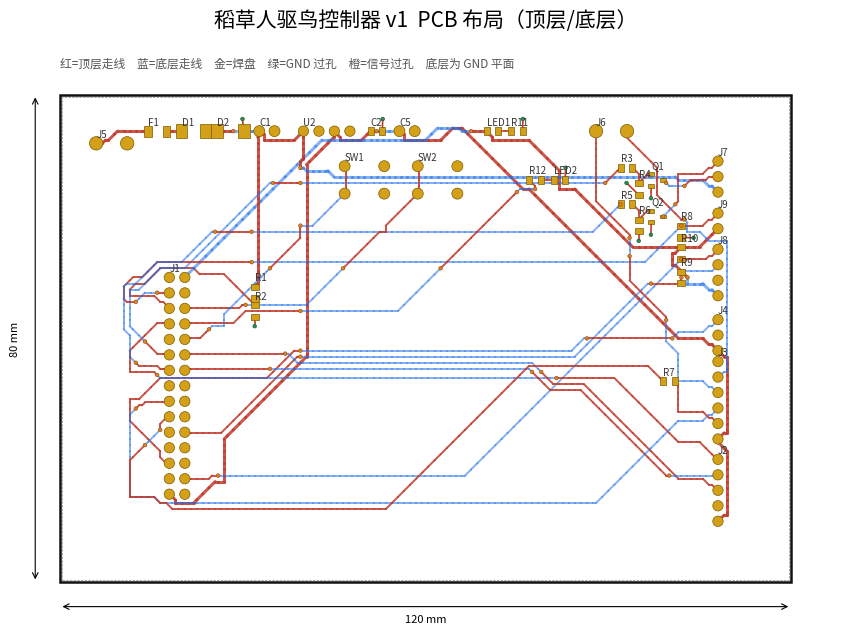
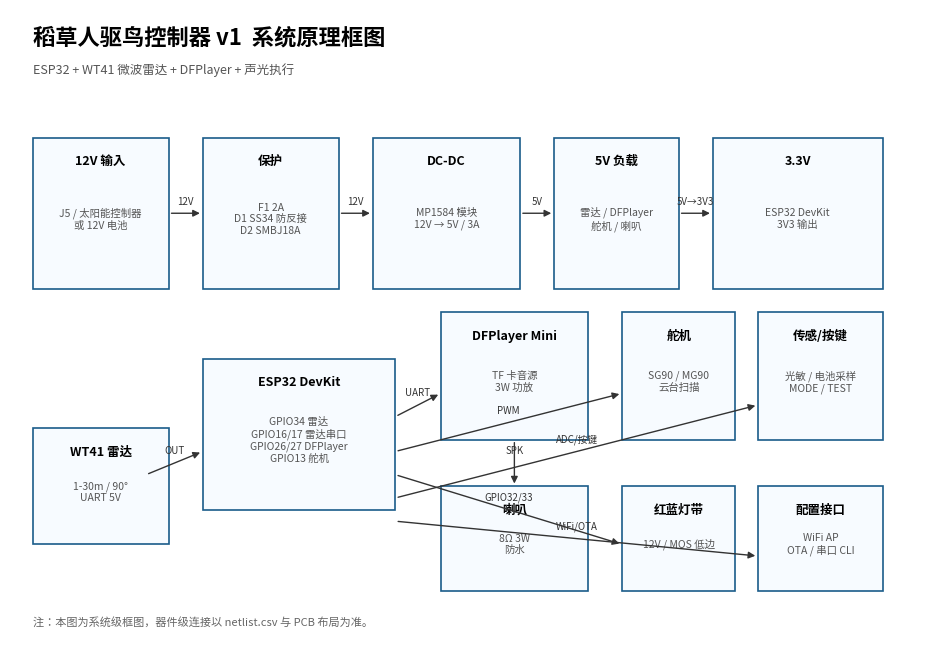

These figures' Python source, in order:
# -*- coding: utf-8 -*-
"""
稻草人驱鸟控制器 v1 PCB 生成器
- 120 x 80 mm, 2 层, 1.6mm FR4
- 顶层信号, 底层 GND 平面
- 输出: Gerber / Excellon / BOM / 网表 / 原理框图 / 布局图 / DRC 报告
"""
import os, math, heapq, csv, json
from collections import defaultdict
import matplotlib
matplotlib.use("Agg")
import matplotlib.pyplot as plt
from matplotlib.patches import Rectangle, Circle, Polygon, FancyArrowPatch
import matplotlib.font_manager as fm

OUT = r"C:\Users\Yang\Tianxi\scarecrow-bird-v1\pcb"
GERBER = os.path.join(OUT, "gerber")
os.makedirs(GERBER, exist_ok=True)

FONT_PATH = r"C:\Windows\Fonts\msyh.ttc"
CN = fm.FontProperties(fname=FONT_PATH) if os.path.exists(FONT_PATH) else None

BOARD_W, BOARD_H = 120.0, 80.0
GRID = 0.5
NX, NY = int(BOARD_W / GRID), int(BOARD_H / GRID)   # 240 x 160
TRACE_SIG = 0.30
TRACE_PWR = 0.40
CLEARANCE = 0.15
PAD_MARGIN = 0.40


# ------------------------------------------------------------------ data
class Pad:
    def __init__(self, ref, num, x, y, w, h, drill=0.0, shape="rect", net="NC"):
        self.ref, self.num = ref, str(num)
        self.x, self.y, self.w, self.h = x, y, w, h
        self.drill, self.shape, self.net = drill, shape, net
        self.smd = drill <= 0

    def key(self):
        return (self.ref, self.num)


class Comp:
    def __init__(self, ref, value, x, y):
        self.ref, self.value, self.x, self.y = ref, value, x, y
        self.pads = []

    def add(self, pads):
        self.pads.extend(pads)


def rot_pt(dx, dy, rot):
    a = math.radians(rot)
    return dx * math.cos(a) - dy * math.sin(a), dx * math.sin(a) + dy * math.cos(a)


def place(ref, value, x, y, local, rot=0):
    c = Comp(ref, value, x, y)
    for (num, dx, dy, w, h, drill, shape, net) in local:
        if rot in (90, 270):
            w, h = h, w
        px, py = rot_pt(dx, dy, rot)
        c.add([Pad(ref, num, x + px, y + py, w, h, drill, shape, net)])
    return c


# ---------------- footprints (local coordinates) ----------------
def fp_header_1xn(n, nets, vertical=True, pitch=2.54, d=1.7, drill=1.0, start=1):
    out = []
    for i in range(n):
        dx, dy = (0, i * pitch) if vertical else (i * pitch, 0)
        out.append((start + i, dx, dy, d, d, drill, "circle", nets[i]))
    return out


def fp_header_2xn(n, nets_left, nets_right, pitch=2.54, d=1.7, drill=1.0):
    out = []
    for i in range(n):
        out.append((1 + i, 0, -i * pitch, d, d, drill, "circle", nets_left[i]))
        out.append((1 + n + i, pitch, -i * pitch, d, d, drill, "circle", nets_right[i]))
    return out


def fp_0805(net1, net2, horizontal=True):
    if horizontal:
        return [(1, -0.95, 0, 1.0, 1.3, 0, "rect", net1), (2, 0.95, 0, 1.0, 1.3, 0, "rect", net2)]
    return [(1, 0, 0.95, 1.3, 1.0, 0, "rect", net1), (2, 0, -0.95, 1.3, 1.0, 0, "rect", net2)]


def fp_1206(net1, net2):
    return [(1, -1.5, 0, 1.2, 1.8, 0, "rect", net1), (2, 1.5, 0, 1.2, 1.8, 0, "rect", net2)]


def fp_radial(net1, net2, pitch=2.5, d=1.8, drill=0.9):
    return [(1, -pitch / 2, 0, d, d, drill, "circle", net1),
            (2, pitch / 2, 0, d, d, drill, "circle", net2)]


def fp_sma(net1, net2):
    return [(1, -2.0, 0, 1.8, 2.2, 0, "rect", net1), (2, 2.0, 0, 1.8, 2.2, 0, "rect", net2)]


def fp_smb(net1, net2):
    return [(1, -2.2, 0, 2.0, 2.4, 0, "rect", net1), (2, 2.2, 0, 2.0, 2.4, 0, "rect", net2)]


def fp_sot23(gate, source, drain):
    return [(1, -0.95, 0.95, 1.0, 0.6, 0, "rect", gate),
            (2, -0.95, -0.95, 1.0, 0.6, 0, "rect", source),
            (3, 0.95, 0, 1.0, 0.6, 0, "rect", drain)]


def fp_tact(net_a, net_b):
    return [(1, -3.25, 2.25, 1.8, 1.8, 1.0, "circle", net_a),
            (2, -3.25, -2.25, 1.8, 1.8, 1.0, "circle", net_a),
            (3, 3.25, 2.25, 1.8, 1.8, 1.0, "circle", net_b),
            (4, 3.25, -2.25, 1.8, 1.8, 1.0, "circle", net_b)]


def fp_terminal(net1, net2, pitch=5.08, d=2.2, drill=1.3):
    return [(1, 0, 0, d, d, drill, "circle", net1), (2, pitch, 0, d, d, drill, "circle", net2)]


# ------------------------------------------------------------------ placement
comps = []

# 电源链（顶部）
comps.append(place("J5", "12V IN 2P", 6, 72, fp_terminal("12V_IN", "GND")))
comps.append(place("F1", "2A fuse 1206", 16, 74, fp_1206("12V_IN", "12V_FUSED")))
comps.append(place("D1", "SS34 SMA", 22, 74, fp_sma("12V_FUSED", "12V_RAIL")))
comps.append(place("D2", "SMBJ18A SMB", 28, 74, fp_smb("12V_RAIL", "GND")))
comps.append(place("C1", "220uF/25V", 34, 74, fp_radial("12V_RAIL", "GND")))
comps.append(place("U2", "MP1584 module", 40, 74, fp_header_1xn(4, ["12V_RAIL", "GND", "5V", "GND"], vertical=False, start=1)))
comps.append(place("C2", "100nF 0805", 52, 74, fp_0805("5V", "GND")))
comps.append(place("C5", "470uF/10V", 57, 74, fp_radial("5V", "GND")))
comps.append(place("R1", "100k", 32, 47.5, fp_0805("12V_RAIL", "VBAT_SENSE", horizontal=False)))
comps.append(place("R2", "22k", 32, 44.5, fp_0805("VBAT_SENSE", "GND", horizontal=False)))
comps.append(place("LED1", "green", 71, 74, fp_0805("3V3", "LED1_K")))
comps.append(place("R11", "1k", 75, 74, fp_0805("LED1_K", "GND")))
comps.append(place("J6", "SPK 2P", 88, 74, fp_terminal("SPK+", "SPK-")))

# ESP32 2x15
left = ["NC", "LDR_SENSE", "VBAT_SENSE", "RADAR_OUT", "NC", "LED_R_CTRL", "LED_B_CTRL",
        "NC", "DF_RX", "DF_TX", "NC", "NC", "SERVO", "GND", "5V"]
right = ["3V3", "GND", "BTN_TEST", "STATUS_LED", "BTN_MODE", "RADAR_TX", "RADAR_RX",
         "NC", "NC", "NC", "I2C_SDA", "NC", "NC", "I2C_SCL", "NC"]
comps.append(place("J1", "ESP32 DevKit 30P", 18, 50,
                   fp_header_2xn(15, left, right)))

# 右侧接口
comps.append(place("J2", "RADAR 5P", 108, 10,
                   fp_header_1xn(5, ["5V", "GND", "RADAR_TX", "RADAR_RX", "RADAR_OUT"])))
comps.append(place("J3", "DFPLAYER 6P", 108, 23.5,
                   fp_header_1xn(6, ["5V", "DF_RX_MOD", "DF_RX", "SPK+", "SPK-", "GND"])))
comps.append(place("J4", "SERVO 3P", 108, 38,
                   fp_header_1xn(3, ["5V", "GND", "SERVO"])))
comps.append(place("J8", "I2C 4P", 108, 47,
                   fp_header_1xn(4, ["3V3", "GND", "I2C_SDA", "I2C_SCL"])))
comps.append(place("J9", "LDR 2P", 108, 58,
                   fp_header_1xn(2, ["3V3", "LDR_SENSE"])))
comps.append(place("J7", "LED 3P", 108, 64,
                   fp_header_1xn(3, ["12V_RAIL", "LED_R_D", "LED_B_D"])))

# LED 驱动
comps.append(place("Q1", "AO3400A", 98, 66, fp_sot23("Q1_G", "GND", "LED_R_D")))
comps.append(place("Q2", "AO3400A", 98, 60, fp_sot23("Q2_G", "GND", "LED_B_D")))
comps.append(place("R3", "100R", 93, 68, fp_0805("LED_R_CTRL", "Q1_G")))
comps.append(place("R4", "10k", 95, 64.5, fp_0805("Q1_G", "GND", horizontal=False)))
comps.append(place("R5", "100R", 93, 62, fp_0805("LED_B_CTRL", "Q2_G")))
comps.append(place("R6", "10k", 95, 58.5, fp_0805("Q2_G", "GND", horizontal=False)))
comps.append(place("R7", "1k", 100, 33, fp_0805("DF_TX", "DF_RX_MOD")))

# 传感器与按键
comps.append(place("R8", "10k", 102, 57.5, fp_0805("LDR_SENSE", "GND", horizontal=False)))
comps.append(place("R9", "4.7k", 102, 50, fp_0805("3V3", "I2C_SDA", horizontal=False)))
comps.append(place("R10", "4.7k", 102, 54, fp_0805("3V3", "I2C_SCL", horizontal=False)))
comps.append(place("R12", "1k", 78, 66, fp_0805("STATUS_LED", "LED2_A")))
comps.append(place("LED2", "blue", 82, 66, fp_0805("LED2_A", "GND")))
comps.append(place("SW1", "MODE 6mm", 50, 66, fp_tact("BTN_MODE", "GND")))
comps.append(place("SW2", "TEST 6mm", 62, 66, fp_tact("BTN_TEST", "GND")))

all_pads = [p for c in comps for p in c.pads]
pad_by_key = {p.key(): p for p in all_pads}

nets = defaultdict(list)
for p in all_pads:
    if p.net not in ("NC", "GND"):
        nets[p.net].append(p)

# ------------------------------------------------------------------ GND vias for SMD pads
vias = []          # (x, y)
gnd_stubs = []     # (x1,y1,x2,y2)

def free_for_via(x, y, ignore=None):
    if x < 1.2 or x > BOARD_W - 1.2 or y < 1.2 or y > BOARD_H - 1.2:
        return False
    for p in all_pads:
        if p is ignore:
            continue
        if abs(x - p.x) < (p.w / 2 + 0.9) and abs(y - p.y) < (p.h / 2 + 0.9):
            return False
    for vx, vy in vias:
        if abs(x - vx) < 1.2 and abs(y - vy) < 1.2:
            return False
    return True

for p in all_pads:
    if p.net == "GND" and p.smd:
        candidates = [(0, 1.8), (0, -1.8), (1.8, 0), (-1.8, 0),
                      (1.8, 1.8), (-1.8, 1.8), (1.8, -1.8), (-1.8, -1.8),
                      (0, 2.6), (0, -2.6), (2.6, 0), (-2.6, 0)]
        for dx, dy in candidates:
            vx, vy = round((p.x + dx) / 0.5) * 0.5, round((p.y + dy) / 0.5) * 0.5
            if free_for_via(vx, vy, p):
                vias.append((vx, vy))
                gnd_stubs.append((p.x, p.y, vx, vy))
                break

# ------------------------------------------------------------------ router (2 layers)
# layer 0 = top, 1 = bottom
# blocked : pad/footprint keep-out
# hard    : existing copper (traces, vias, GND stubs)
# owner   : cells around a pad belong to that pad's net; only that net may enter
blocked = [set(), set()]
hard = [set(), set()]
hard_core = [set(), set()]
owner = [dict(), dict()]
signal_vias = []

def mark_rect(cx, cy, w, h, margin, layers=(0, 1)):
    x0, x1 = cx - w / 2 - margin, cx + w / 2 + margin
    y0, y1 = cy - h / 2 - margin, cy + h / 2 + margin
    gx0, gx1 = int(math.floor(x0 / GRID)), int(math.ceil(x1 / GRID))
    gy0, gy1 = int(math.floor(y0 / GRID)), int(math.ceil(y1 / GRID))
    for gx in range(gx0, gx1 + 1):
        for gy in range(gy0, gy1 + 1):
            if x0 <= gx * GRID <= x1 and y0 <= gy * GRID <= y1:
                for l in layers:
                    blocked[l].add((gx, gy))

def pad_layers(pad):
    return (0, 1) if pad.drill > 0 else (0,)

for p in all_pads:
    # 通孔焊盘两层都占；SMD 只占顶层
    mark_rect(p.x, p.y, p.w, p.h, PAD_MARGIN, pad_layers(p))
    if p.net not in ("NC", ""):
        x0, x1 = p.x - p.w / 2 - PAD_MARGIN, p.x + p.w / 2 + PAD_MARGIN
        y0, y1 = p.y - p.h / 2 - PAD_MARGIN, p.y + p.h / 2 + PAD_MARGIN
        for gx in range(int(math.floor(x0 / GRID)), int(math.ceil(x1 / GRID)) + 1):
            for gy in range(int(math.floor(y0 / GRID)), int(math.ceil(y1 / GRID)) + 1):
                if x0 <= gx * GRID <= x1 and y0 <= gy * GRID <= y1:
                    for l in pad_layers(p):
                        owner[l][(gx, gy)] = p.net

def snap(v):
    return int(round(v / GRID))

# pre-reserve short escape corridors so dense headers cannot be sealed off
ESCAPE_STEPS = 12
for p in all_pads:
    if p.net in ("NC", "") or p.drill <= 0:
        continue
    if p.x <= 19.2:
        dirs = [(-1, 0)]
    elif p.x <= 23.0:
        dirs = [(1, 0)]
    elif p.x >= 104.0:
        dirs = [(-1, 0)]
    else:
        def score(d):
            s = 0
            for k in range(1, ESCAPE_STEPS + 1):
                c = (snap(p.x) + d[0] * k, snap(p.y) + d[1] * k)
                if c in blocked[0] or c in hard[0]:
                    s -= 1
            return s
        dirs = [max([(0, 1), (0, -1), (1, 0), (-1, 0)], key=score)]
    for d in dirs:
        for k in range(1, ESCAPE_STEPS + 1):
            c = (snap(p.x) + d[0] * k, snap(p.y) + d[1] * k)
            if c[0] < 1 or c[0] > NX - 1 or c[1] < 1 or c[1] > NY - 1:
                break
            ok = True
            for l in pad_layers(p):
                o = owner[l].get(c)
                if o is not None and o != p.net:
                    ok = False
                elif o is None and c in blocked[l]:
                    ok = False
            if not ok:
                break
            for l in pad_layers(p):
                owner[l][c] = p.net
                blocked[l].add(c)

for (vx, vy) in vias:
    mark_rect(vx, vy, 0.6, 0.6, PAD_MARGIN, (0, 1))
    for l in (0, 1):
        hard[l].add((int(round(vx / GRID)), int(round(vy / GRID))))

for (x1, y1, x2, y2) in gnd_stubs:
    steps = int(max(abs(x2 - x1), abs(y2 - y1)) / (GRID / 2)) + 1
    for i in range(steps + 1):
        t = i / max(steps, 1)
        cx, cy = x1 + (x2 - x1) * t, y1 + (y2 - y1) * t
        for gx in range(int(math.floor((cx - 0.65) / GRID)), int(math.ceil((cx + 0.65) / GRID)) + 1):
            for gy in range(int(math.floor((cy - 0.65) / GRID)), int(math.ceil((cy + 0.65) / GRID)) + 1):
                if abs(cx - gx * GRID) <= 0.65 and abs(cy - gy * GRID) <= 0.65:
                    hard[0].add((gx, gy))

for l in (0, 1):
    for gx in range(NX + 1):
        for gy in range(NY + 1):
            if gx < 1 or gx > NX - 1 or gy < 1 or gy > NY - 1:
                blocked[l].add((gx, gy))

def astar_2l(start, goal, net, goal_layers, relaxed=False):
    sx, sy = start
    gx0, gy0 = goal
    openq = [(0.0, 0, (sx, sy, 0), None)]
    came = {}
    gscore = {(sx, sy, 0): 0.0}
    counter = 1
    dirs = [(1, 0, 10), (-1, 0, 10), (0, 1, 10), (0, -1, 10),
            (1, 1, 14), (1, -1, 14), (-1, 1, 14), (-1, -1, 14)]
    expansions = 0

    copper = hard_core if relaxed else hard

    def enterable(cell, l):
        if cell in copper[l]:
            return False
        if owner[l].get(cell) == net:
            return True
        return cell not in blocked[l]

    while openq:
        f, _, cur, parent = heapq.heappop(openq)
        if cur in came:
            continue
        came[cur] = parent
        cx, cy, cl = cur
        if (cx, cy) == goal and cl in goal_layers:
            path = [cur]
            while came[path[-1]] is not None:
                path.append(came[path[-1]])
            return list(reversed(path))
        expansions += 1
        if expansions > 500000:
            return None

        for dx, dy, cost in dirs:
            nx, ny = cx + dx, cy + dy
            if nx < 0 or ny < 0 or nx > NX or ny > NY:
                continue
            if not enterable((nx, ny), cl):
                continue
            if dx and dy:
                # 禁止斜穿：两个拐角格都必须可通行
                if not enterable((cx + dx, cy), cl) or not enterable((cx, cy + dy), cl):
                    continue
            nstate = (nx, ny, cl)
            g = gscore[cur] + cost
            if nstate in gscore and gscore[nstate] <= g:
                continue
            gscore[nstate] = g
            h = 10 * max(abs(nx - gx0), abs(ny - gy0)) + 4 * min(abs(nx - gx0), abs(ny - gy0))
            heapq.heappush(openq, (g + h, counter, nstate, cur))
            counter += 1

        # via to the other layer
        ol = 1 - cl
        if enterable((cx, cy), ol):
            nstate = (cx, cy, ol)
            g = gscore[cur] + 25
            if nstate not in gscore or gscore[nstate] > g:
                gscore[nstate] = g
                h = 10 * max(abs(cx - gx0), abs(cy - gy0)) + 4 * min(abs(cx - gx0), abs(cy - gy0))
                heapq.heappush(openq, (g + h, counter, nstate, cur))
                counter += 1
    return None

def simplify(path):
    if len(path) <= 2:
        return path
    out = [path[0]]
    for i in range(1, len(path) - 1):
        x0, y0 = out[-1][:2]
        x1, y1 = path[i][:2]
        x2, y2 = path[i + 1][:2]
        if (x1 - x0, y1 - y0) != (x2 - x1, y2 - y1):
            out.append(path[i])
    out.append(path[-1])
    return out

def mst_edges(pads):
    pts = [(p.x, p.y, p) for p in pads]
    if len(pts) < 2:
        return [], 0
    in_tree = [0]
    rest = list(range(1, len(pts)))
    edges = []
    total = 0
    while rest:
        best = None
        for i in in_tree:
            for j in rest:
                d = abs(pts[i][0] - pts[j][0]) + abs(pts[i][1] - pts[j][1])
                if best is None or d < best[0]:
                    best = (d, i, j)
        total += best[0]
        edges.append((pts[best[1]][2], pts[best[2]][2]))
        in_tree.append(best[2])
        rest.remove(best[2])
    return edges, total

def route_net(net, pads, width):
    edges, _ = mst_edges(pads)
    segs = []
    fails = []
    for p1, p2 in edges:
        goal_layers = (0,) if p2.smd else (0, 1)
        path = astar_2l((snap(p1.x), snap(p1.y)), (snap(p2.x), snap(p2.y)), net, goal_layers)
        if not path:
            path = astar_2l((snap(p1.x), snap(p1.y)), (snap(p2.x), snap(p2.y)), net, goal_layers, relaxed=True)
        if not path:
            fails.append((p1.key(), p2.key()))
            continue
        full_path = path
        path = simplify(path)
        # split into same-layer runs and record vias
        run = [path[0]]
        for prev, cur in zip(path[:-1], path[1:]):
            if prev[2] != cur[2]:
                if len(run) >= 2:
                    for a, b in zip(run[:-1], run[1:]):
                        segs.append((run[0][2], a[0] * GRID, a[1] * GRID, b[0] * GRID, b[1] * GRID))
                signal_vias.append((cur[0] * GRID, cur[1] * GRID))
                hard[0].add((cur[0], cur[1]))
                hard[1].add((cur[0], cur[1]))
                run = [cur]
            else:
                run.append(cur)
        if len(run) >= 2:
            for a, b in zip(run[:-1], run[1:]):
                segs.append((run[0][2], a[0] * GRID, a[1] * GRID, b[0] * GRID, b[1] * GRID))
        # mark copper: self + orthogonal neighbours keep 0.5mm centre spacing
        for (cx, cy, cl) in full_path:
            if owner[cl].get((cx, cy)) != net:
                hard[cl].add((cx, cy))
                hard_core[cl].add((cx, cy))
            for dx, dy in ((1, 0), (-1, 0), (0, 1), (0, -1)):
                c = (cx + dx, cy + dy)
                if owner[cl].get(c) != net:
                    hard[cl].add(c)
    return segs, fails

power_nets = {"12V_IN", "12V_FUSED", "12V_RAIL", "5V", "3V3"}
routes = {}
failures = []

def net_len(n):
    return mst_edges(nets[n])[1]

net_order = sorted(nets.keys(), key=lambda n: (n not in power_nets, -net_len(n)))

BASE_BLOCKED = [set(blocked[0]), set(blocked[1])]

def run_routing(order):
    for l in (0, 1):
        blocked[l] = set(BASE_BLOCKED[l])
        hard[l] = set()
        hard_core[l] = set()
    signal_vias.clear()
    routes.clear()
    failures.clear()
    for n in order:
        segs, fails = route_net(n, nets[n], TRACE_PWR if n in power_nets else TRACE_SIG)
        routes[n] = segs
        for f in fails:
            failures.append((n, f[0], f[1]))
    return list(failures)

for attempt in range(8):
    bad = run_routing(net_order)
    if not bad:
        break
    stuck = bad[0][0]
    print("reroute with priority:", stuck, "(attempt %d)" % (attempt + 1))
    net_order = [stuck] + [n for n in net_order if n != stuck]

# ------------------------------------------------------------------ Gerber writer
def fmt(v):
    return str(int(round(v * 1000000)))

class ApSet:
    def __init__(self):
        self.map = {}
        self.items = []
        self.next = 10
    def get(self, shape, *params):
        k = (shape,) + params
        if k not in self.map:
            self.map[k] = "D%d" % self.next
            self.items.append((self.map[k], shape, params))
            self.next += 1
        return self.map[k]

def write_gerber(path, lines, flashes, regions=None, clear_flashes=None,
                 clear_regions=None, clear_lines=None, title=""):
    aps = ApSet()
    # pre-register apertures
    for (x1, y1, x2, y2, w) in lines:
        aps.get("C", w)
    for (x, y, shape, w, h) in flashes:
        if shape == "C":
            aps.get("C", w)
        else:
            aps.get("R", w, h)
    if clear_flashes:
        for item in clear_flashes:
            if len(item) == 3:
                aps.get("C", item[2])
            else:
                _, _, shape, w, h = item
                aps.get("C", w) if shape == "C" else aps.get("R", w, h)
    if clear_lines:
        for (x1, y1, x2, y2, w) in clear_lines:
            aps.get("C", w)

    out = []
    out.append("G04 %s*" % title)
    out.append("%FSLAX46Y46*%")
    out.append("%MOMM*%")
    for code, shape, params in aps.items:
        if shape == "C":
            out.append("%%ADD%s%s,%.6f*%%" % (code[1:], shape, params[0]))
        else:
            out.append("%%ADD%s%s,%.6fX%.6f*%%" % (code[1:], shape, params[0], params[1]))
    out.append("%LPD*%")

    if regions:
        for pts in regions:
            out.append("G36*")
            out.append("X%sY%sD02*" % (fmt(pts[0][0]), fmt(pts[0][1])))
            for (x, y) in pts[1:]:
                out.append("X%sY%sD01*" % (fmt(x), fmt(y)))
            out.append("X%sY%sD01*" % (fmt(pts[0][0]), fmt(pts[0][1])))
            out.append("G37*")

    if clear_regions or clear_flashes or clear_lines:
        out.append("%LPC*%")
        for pts in (clear_regions or []):
            out.append("G36*")
            out.append("X%sY%sD02*" % (fmt(pts[0][0]), fmt(pts[0][1])))
            for (x, y) in pts[1:]:
                out.append("X%sY%sD01*" % (fmt(x), fmt(y)))
            out.append("X%sY%sD01*" % (fmt(pts[0][0]), fmt(pts[0][1])))
            out.append("G37*")
        for item in (clear_flashes or []):
            if len(item) == 3:
                x, y, d = item
                code = aps.get("C", d)
            else:
                x, y, shape, w, h = item
                code = aps.get("C", w) if shape == "C" else aps.get("R", w, h)
            out.append(code + "*")
            out.append("X%sY%sD03*" % (fmt(x), fmt(y)))
        for (x1, y1, x2, y2, w) in (clear_lines or []):
            code = aps.get("C", w)
            out.append(code + "*")
            out.append("X%sY%sD02*" % (fmt(x1), fmt(y1)))
            out.append("X%sY%sD01*" % (fmt(x2), fmt(y2)))
        out.append("%LPD*%")

    for (x1, y1, x2, y2, w) in lines:
        code = aps.get("C", w)
        out.append(code + "*")
        out.append("X%sY%sD02*" % (fmt(x1), fmt(y1)))
        out.append("X%sY%sD01*" % (fmt(x2), fmt(y2)))

    for (x, y, shape, w, h) in flashes:
        code = aps.get("C", w) if shape == "C" else aps.get("R", w, h)
        out.append(code + "*")
        out.append("X%sY%sD03*" % (fmt(x), fmt(y)))

    out.append("M02*")
    with open(path, "w", encoding="ascii") as f:
        f.write("\n".join(out) + "\n")

# top / bottom copper
top_lines = []
bottom_lines = []
for n, segs in routes.items():
    w = TRACE_PWR if n in power_nets else TRACE_SIG
    for (lay, x1, y1, x2, y2) in segs:
        (top_lines if lay == 0 else bottom_lines).append((x1, y1, x2, y2, w))
for (x1, y1, x2, y2) in gnd_stubs:
    top_lines.append((x1, y1, x2, y2, TRACE_PWR))

top_flashes = []
mask_flashes = []
for p in all_pads:
    if p.shape == "circle":
        top_flashes.append((p.x, p.y, "C", p.w, p.w))
    else:
        top_flashes.append((p.x, p.y, "R", p.w, p.h))
    mask_flashes.append((p.x, p.y, "C" if p.shape == "circle" else "R", p.w + 0.1, p.h + 0.1))
for (vx, vy) in vias:
    top_flashes.append((vx, vy, "C", 0.6, 0.6))
for (vx, vy) in signal_vias:
    top_flashes.append((vx, vy, "C", 0.6, 0.6))

# bottom plane: full board minus non-GND THT pads / bottom traces / signal vias
plane = [(0.3, 0.3), (BOARD_W - 0.3, 0.3), (BOARD_W - 0.3, BOARD_H - 0.3), (0.3, BOARD_H - 0.3)]
clear = []
for p in all_pads:
    if p.drill <= 0:
        continue
    if p.net == "GND":
        continue
    if p.shape == "circle":
        clear.append((p.x, p.y, "C", p.w + 0.6, p.w + 0.6))
    else:
        clear.append((p.x, p.y, "R", p.w + 0.6, p.h + 0.6))
for (vx, vy) in signal_vias:
    clear.append((vx, vy, "C", 1.2, 1.2))

clear_lines = []
for (x1, y1, x2, y2, w) in bottom_lines:
    clear_lines.append((x1, y1, x2, y2, w + 0.6))

bottom_flashes = []
for p in all_pads:
    if p.drill <= 0:
        continue
    if p.shape == "circle":
        bottom_flashes.append((p.x, p.y, "C", p.w, p.w))
    else:
        bottom_flashes.append((p.x, p.y, "R", p.w, p.h))
for (vx, vy) in signal_vias:
    bottom_flashes.append((vx, vy, "C", 0.6, 0.6))

edge_lines = [
    (0, 0, BOARD_W, 0, 0.15), (BOARD_W, 0, BOARD_W, BOARD_H, 0.15),
    (BOARD_W, BOARD_H, 0, BOARD_H, 0.15), (0, BOARD_H, 0, 0, 0.15)
]

write_gerber(os.path.join(GERBER, "scarecrow-F_Cu.gbr"), top_lines, top_flashes, title="F.Cu")
write_gerber(os.path.join(GERBER, "scarecrow-B_Cu.gbr"), bottom_lines, bottom_flashes,
             regions=[plane], clear_flashes=clear, clear_lines=clear_lines,
             title="B.Cu / GND plane")
write_gerber(os.path.join(GERBER, "scarecrow-F_Mask.gbr"), [], mask_flashes, title="F.Mask")
write_gerber(os.path.join(GERBER, "scarecrow-Edge_Cuts.gbr"), edge_lines, [], title="Edge.Cuts")

# silkscreen (outlines + refs). Text font 5x7.
FONT5 = {
    "A": ["01110", "10001", "10001", "11111", "10001", "10001", "10001"],
    "B": ["11110", "10001", "10001", "11110", "10001", "10001", "11110"],
    "C": ["01110", "10001", "10000", "10000", "10000", "10001", "01110"],
    "D": ["11110", "10001", "10001", "10001", "10001", "10001", "11110"],
    "E": ["11111", "10000", "10000", "11110", "10000", "10000", "11111"],
    "F": ["11111", "10000", "10000", "11110", "10000", "10000", "10000"],
    "G": ["01110", "10001", "10000", "10111", "10001", "10001", "01111"],
    "H": ["10001", "10001", "10001", "11111", "10001", "10001", "10001"],
    "I": ["11111", "00100", "00100", "00100", "00100", "00100", "11111"],
    "J": ["00111", "00010", "00010", "00010", "00010", "10010", "01100"],
    "K": ["10001", "10010", "10100", "11000", "10100", "10010", "10001"],
    "L": ["10000", "10000", "10000", "10000", "10000", "10000", "11111"],
    "M": ["10001", "11011", "10101", "10101", "10001", "10001", "10001"],
    "N": ["10001", "11001", "10101", "10011", "10001", "10001", "10001"],
    "O": ["01110", "10001", "10001", "10001", "10001", "10001", "01110"],
    "P": ["11110", "10001", "10001", "11110", "10000", "10000", "10000"],
    "Q": ["01110", "10001", "10001", "10001", "10101", "10010", "01101"],
    "R": ["11110", "10001", "10001", "11110", "10100", "10010", "10001"],
    "S": ["01111", "10000", "10000", "01110", "00001", "00001", "11110"],
    "T": ["11111", "00100", "00100", "00100", "00100", "00100", "00100"],
    "U": ["10001", "10001", "10001", "10001", "10001", "10001", "01110"],
    "V": ["10001", "10001", "10001", "10001", "10001", "01010", "00100"],
    "W": ["10001", "10001", "10001", "10101", "10101", "11011", "10001"],
    "X": ["10001", "10001", "01010", "00100", "01010", "10001", "10001"],
    "Y": ["10001", "10001", "01010", "00100", "00100", "00100", "00100"],
    "Z": ["11111", "00001", "00010", "00100", "01000", "10000", "11111"],
    "0": ["01110", "10001", "10011", "10101", "11001", "10001", "01110"],
    "1": ["00100", "01100", "00100", "00100", "00100", "00100", "01110"],
    "2": ["01110", "10001", "00001", "00010", "00100", "01000", "11111"],
    "3": ["11110", "00001", "00001", "01110", "00001", "00001", "11110"],
    "4": ["00010", "00110", "01010", "10010", "11111", "00010", "00010"],
    "5": ["11111", "10000", "11110", "00001", "00001", "10001", "01110"],
    "6": ["00110", "01000", "10000", "11110", "10001", "10001", "01110"],
    "7": ["11111", "00001", "00010", "00100", "01000", "01000", "01000"],
    "8": ["01110", "10001", "10001", "01110", "10001", "10001", "01110"],
    "9": ["01110", "10001", "10001", "01111", "00001", "00010", "01100"],
    "-": ["00000", "00000", "00000", "11111", "00000", "00000", "00000"],
    "+": ["00000", "00100", "00100", "11111", "00100", "00100", "00000"],
    ".": ["00000", "00000", "00000", "00000", "00000", "00110", "00110"],
    "/": ["00001", "00010", "00010", "00100", "01000", "01000", "10000"],
    " ": ["00000"] * 7,
}

def text_lines(x, y, s, h=1.2):
    out = []
    cw = h * 5 / 7.0
    cx = x
    for ch in s.upper():
        rows = FONT5.get(ch, FONT5[" "])
        for r, row in enumerate(rows):
            col = 0
            while col < len(row):
                if row[col] == "1":
                    start = col
                    while col < len(row) and row[col] == "1":
                        col += 1
                    out.append((cx + start * cw / 5, y + (6 - r) * h / 7,
                                cx + (col - 1) * cw / 5, y + (6 - r) * h / 7, 0.12))
                else:
                    col += 1
        cx += cw * 1.25
    return out

silk = []
for c in comps:
    xs = [p.x for p in c.pads]; ys = [p.y for p in c.pads]
    x0, x1 = min(xs) - 1.2, max(xs) + 1.2
    y0, y1 = min(ys) - 1.2, max(ys) + 1.2
    silk += [(x0, y0, x1, y0, 0.15), (x1, y0, x1, y1, 0.15),
             (x1, y1, x0, y1, 0.15), (x0, y1, x0, y0, 0.15)]
    silk += text_lines(x0, y1 + 0.4, c.ref, 1.0)

# connector labels
labels = [
    ("12V", 5, 69), ("5V", 40, 70.8), ("RADAR", 108, 22.0),
    ("DFPLAYER", 108, 38.0), ("SERVO", 108, 45.0), ("I2C", 108, 56.2),
    ("LDR", 108, 62.8), ("LED", 108, 71.5), ("SPK", 88, 71.2),
    ("MODE", 46, 61.5), ("TEST", 58, 61.5), ("USB", 18, 12.0),
]
for s, x, y in labels:
    silk += text_lines(x, y, s, 1.0)
silk += text_lines(3, 3, "SCARECROW V1", 1.4)

write_gerber(os.path.join(GERBER, "scarecrow-F_Silkscreen.gbr"), silk, [], title="F.Silkscreen")

# drill
drills = defaultdict(list)
for p in all_pads:
    if p.drill > 0:
        drills[p.drill].append((p.x, p.y))
for (vx, vy) in vias:
    drills[0.3].append((vx, vy))
for (vx, vy) in signal_vias:
    drills[0.3].append((vx, vy))

def write_drill(path):
    tools = sorted(drills.keys())
    lines = ["M48", ";SCARECROW V1", "METRIC,TZ"]
    for i, d in enumerate(tools, 1):
        lines.append("T%dC%.3f" % (i, d))
    lines += ["%", "G90"]
    for i, d in enumerate(tools, 1):
        lines.append("T%d" % i)
        for (x, y) in drills[d]:
            lines.append("X%.3fY%.3f" % (x, y))
    lines += ["M30"]
    with open(path, "w", encoding="ascii") as f:
        f.write("\n".join(lines) + "\n")

write_drill(os.path.join(GERBER, "scarecrow.drl"))

# ------------------------------------------------------------------ BOM / netlist
bom_rows = []
for c in comps:
    bom_rows.append([c.ref, c.value, len(c.pads), "PLACE"])
with open(os.path.join(OUT, "pcb_bom.csv"), "w", newline="", encoding="utf-8-sig") as f:
    w = csv.writer(f)
    w.writerow(["位号", "规格", "焊点数", "备注"])
    w.writerows(bom_rows)
    w.writerow([])
    w.writerow(["J1", "2x15P 2.54 母排针", 30, "ESP32 DevKit 30Pin"])
    w.writerow(["J2", "1x5P 2.54", 5, "WT41 雷达（含 OUT）"])
    w.writerow(["J3", "1x6P 2.54", 6, "DFPlayer Mini"])
    w.writerow(["J4", "1x3P 2.54", 3, "SG90 舵机"])
    w.writerow(["J5/J6", "2P 5.08 螺钉端子", 2, "12V 输入 / 喇叭"])
    w.writerow(["J7", "1x3P 2.54", 3, "12V 红/蓝灯带"])
    w.writerow(["J8", "1x4P 2.54", 4, "I2C 扩展"])
    w.writerow(["J9", "1x2P 2.54", 2, "光敏电阻"])

with open(os.path.join(OUT, "netlist.csv"), "w", newline="", encoding="utf-8-sig") as f:
    w = csv.writer(f)
    w.writerow(["网络", "位号", "引脚", "X(mm)", "Y(mm)"])
    for p in all_pads:
        if p.net != "NC":
            w.writerow([p.net, p.ref, p.num, "%.2f" % p.x, "%.2f" % p.y])

# ------------------------------------------------------------------ geometry checks
def _pt_seg(p, a, b):
    ax, ay = a; bx, by = b
    dx, dy = bx - ax, by - ay
    l2 = dx * dx + dy * dy
    if l2 == 0:
        return math.hypot(p[0] - ax, p[1] - ay)
    t = max(0.0, min(1.0, ((p[0] - ax) * dx + (p[1] - ay) * dy) / l2))
    return math.hypot(p[0] - (ax + t * dx), p[1] - (ay + t * dy))

def _orient(p, q, r):
    return (q[0] - p[0]) * (r[1] - p[1]) - (q[1] - p[1]) * (r[0] - p[0])

def seg_seg_dist(a1, a2, b1, b2):
    o1, o2 = _orient(a1, a2, b1), _orient(a1, a2, b2)
    o3, o4 = _orient(b1, b2, a1), _orient(b1, b2, a2)
    if ((o1 > 0) != (o2 > 0)) and ((o3 > 0) != (o4 > 0)):
        return 0.0
    return min(_pt_seg(a1, b1, b2), _pt_seg(a2, b1, b2),
              _pt_seg(b1, a1, a2), _pt_seg(b2, a1, a2))

seg_net = []
for n, segs in routes.items():
    w = TRACE_PWR if n in power_nets else TRACE_SIG
    for (lay, x1, y1, x2, y2) in segs:
        seg_net.append((n, lay, w, (x1, y1), (x2, y2)))
for (x1, y1, x2, y2) in gnd_stubs:
    seg_net.append(("GND", 0, TRACE_PWR, (x1, y1), (x2, y2)))

shorts = []
for i in range(len(seg_net)):
    n1, l1, w1, a1, b1 = seg_net[i]
    bb1 = (min(a1[0], b1[0]), min(a1[1], b1[1]), max(a1[0], b1[0]), max(a1[1], b1[1]))
    need = (w1 + 0.4) / 2 + CLEARANCE + 0.5
    for j in range(i + 1, len(seg_net)):
        n2, l2, w2, a2, b2 = seg_net[j]
        if l1 != l2 or n1 == n2:
            continue
        bb2 = (min(a2[0], b2[0]), min(a2[1], b2[1]), max(a2[0], b2[0]), max(a2[1], b2[1]))
        if bb1[0] - need > bb2[2] or bb2[0] - need > bb1[2] or \
           bb1[1] - need > bb2[3] or bb2[1] - need > bb1[3]:
            continue
        d = seg_seg_dist(a1, b1, a2, b2)
        if d < (w1 + w2) / 2 + CLEARANCE - 0.02:
            shorts.append((n1, n2, round(d, 3), a1, b1, a2, b2))

single_pad_nets = [n for n, ps in nets.items() if len(ps) < 2]

# ------------------------------------------------------------------ DRC report
report = []
report.append("# PCB 设计检查报告（脚本级）\n")
report.append("- 板框：%.1f × %.1f mm，2 层，1.6mm FR4，1oz 铜" % (BOARD_W, BOARD_H))
report.append("- 最小走线：信号 %.2f mm，电源 %.2f mm" % (TRACE_SIG, TRACE_PWR))
report.append("- 设计间距：%.2f mm（网格 0.5mm 近似）" % CLEARANCE)
report.append("- 过孔：0.6/0.3 mm，GND 过孔 + 信号换层过孔")
report.append("- 焊盘：THT 1.7/1.0 mm，端子 2.2/1.3 mm\n")
report.append("## 布线结果\n")
report.append("| 网络 | 线段数 | 状态 |")
report.append("|---|---|---|")
for n in net_order:
    report.append("| %s | %d | %s |" % (n, len(routes[n]), "OK" if not any(f[0] == n for f in failures) else "FAIL"))
report.append("")
report.append("- 顶/底层走线：%d / %d 段" % (len(top_lines), len(bottom_lines)))
report.append("- GND 过孔 %d 个，信号过孔 %d 个" % (len(vias), len(signal_vias)))
report.append("")
if failures:
    report.append("## 未完成连接\n")
    for f in failures:
        report.append("- %s: %s → %s" % f)
else:
    report.append("## 未完成连接\n\n无。所有信号网络均由 MST 边连接成功。\n")
report.append("## 同层间距检查\n")
report.append("- 比较线段总数：%d" % len(seg_net))
report.append("- 同层异网间距违规：%d 处" % len(shorts))
for s in shorts[:20]:
    report.append("  - %s ↔ %s，间距 %.3f mm，段 %s-%s / %s-%s" % s)
report.append("- 单焊盘网络：%s\n" % (", ".join(single_pad_nets) if single_pad_nets else "无"))
report.append("## 必须人工复核的项\n")
report.append("1. 本板由脚本生成，未在 KiCad/Altium 中运行官方 DRC；打样前请导入 EDA 复核间距、焊盘与丝印。")
report.append("2. 电源路径按 1A 设计；如喇叭长时间满功率，请把 5V 走线加宽到 0.8mm 或开窗加锡。")
report.append("3. J3 已按 DFPlayer Mini 实物引脚排列：VCC / RX / TX / SPK1 / SPK2 / GND；RX 串 1k（R7）接 GPIO27，TX 接 GPIO26。")
report.append("4. 底层为整板 GND 平面：非 GND 通孔按焊盘外形 +0.6mm 避让，底层走线两侧留 0.3mm 隔离槽，信号过孔 +0.6mm 避让；SMD 地焊盘通过 0.3mm 过孔下地。")
report.append("5. 12V 输入建议外加自恢复保险丝与 TVS；本板已留 F1/D2 位置。")
with open(os.path.join(OUT, "DRC报告.md"), "w", encoding="utf-8") as f:
    f.write("\n".join(report) + "\n")

# ------------------------------------------------------------------ layout PDF/PNG
fig, ax = plt.subplots(figsize=(11, 7.6))
ax.set_aspect("equal")
ax.set_xlim(-8, BOARD_W + 8)
ax.set_ylim(-8, BOARD_H + 8)
ax.axis("off")
ax.add_patch(Rectangle((0, 0), BOARD_W, BOARD_H, fill=False, lw=1.8, ec="#111"))
ax.add_patch(Rectangle((0.4, 0.4), BOARD_W - 0.8, BOARD_H - 0.8, fill=False, lw=.5, ec="#888", ls="--"))

for (x1, y1, x2, y2) in gnd_stubs:
    ax.plot([x1, x2], [y1, y2], color="#c0392b", lw=1.2, solid_capstyle="round")
for n, segs in routes.items():
    w = 2.2 if n in power_nets else 1.4
    for (lay, x1, y1, x2, y2) in segs:
        color = "#c0392b" if lay == 0 else "#1f6feb"
        ax.plot([x1, x2], [y1, y2], color=color, lw=w, solid_capstyle="round",
                alpha=.85 if lay == 0 else .55)

for p in all_pads:
    if p.shape == "circle":
        ax.add_patch(Circle((p.x, p.y), p.w / 2, fc="#d4a017", ec="#7a5c00", lw=.5, zorder=3))
    else:
        ax.add_patch(Rectangle((p.x - p.w / 2, p.y - p.h / 2), p.w, p.h,
                               fc="#d4a017", ec="#7a5c00", lw=.5, zorder=3))
for (vx, vy) in vias:
    ax.add_patch(Circle((vx, vy), 0.3, fc="#2e8b57", ec="#14532d", lw=.4, zorder=4))
for (vx, vy) in signal_vias:
    ax.add_patch(Circle((vx, vy), 0.3, fc="#e67e22", ec="#8a4b08", lw=.4, zorder=4))

for c in comps:
    xs = [p.x for p in c.pads]; ys = [p.y for p in c.pads]
    ax.text(min(xs), max(ys) + 1.0, c.ref, fontproperties=CN, fontsize=7, color="#333", zorder=5)

ax.annotate("", xy=(0, -4), xytext=(BOARD_W, -4), arrowprops=dict(arrowstyle="<->", lw=.8))
ax.text(BOARD_W / 2, -6.5, "120 mm", fontproperties=CN, ha="center", fontsize=8)
ax.annotate("", xy=(-4, 0), xytext=(-4, BOARD_H), arrowprops=dict(arrowstyle="<->", lw=.8))
ax.text(-6.5, BOARD_H / 2, "80 mm", fontproperties=CN, rotation=90, va="center", ha="right", fontsize=8)

ax.set_title("稻草人驱鸟控制器 v1  PCB 布局（顶层/底层）", fontproperties=CN, fontsize=15, pad=14)
ax.text(0, BOARD_H + 4.5, "红=顶层走线　蓝=底层走线　金=焊盘　绿=GND 过孔　橙=信号过孔　底层为 GND 平面",
        fontproperties=CN, fontsize=8.5, color="#555")
pdf = os.path.join(OUT, "pcb_layout.pdf")
png = os.path.join(OUT, "pcb_layout.png")
fig.savefig(pdf, bbox_inches="tight", dpi=300)
fig.savefig(png, bbox_inches="tight", dpi=160)
plt.close(fig)

# ------------------------------------------------------------------ schematic PDF
from matplotlib.backends.backend_pdf import PdfPages

def box(ax, x, y, w, h, title, sub=""):
    ax.add_patch(Rectangle((x, y), w, h, fill=True, fc="#f7fbff", ec="#1a5c8a", lw=1.2))
    ax.text(x + w / 2, y + h - 3, title, fontproperties=CN, ha="center", va="top", fontsize=9, weight="bold")
    if sub:
        ax.text(x + w / 2, y + h / 2 - 1, sub, fontproperties=CN, ha="center", va="center", fontsize=7.5, color="#555")

def arrow(ax, p1, p2, text="", color="#333"):
    ax.annotate("", xy=p2, xytext=p1, arrowprops=dict(arrowstyle="-|>", lw=1.0, color=color))
    if text:
        ax.text((p1[0] + p2[0]) / 2, (p1[1] + p2[1]) / 2 + 1.5, text,
                fontproperties=CN, fontsize=7, ha="center", color="#333")

sch = os.path.join(OUT, "schematic.pdf")
with PdfPages(sch) as pdf:
    fig, ax = plt.subplots(figsize=(11.7, 8.3))
    ax.set_xlim(0, 160); ax.set_ylim(0, 110); ax.axis("off")

    ax.text(4, 104, "稻草人驱鸟控制器 v1  系统原理框图", fontproperties=CN, fontsize=16, weight="bold")
    ax.text(4, 99, "ESP32 + WT41 微波雷达 + DFPlayer + 声光执行", fontproperties=CN, fontsize=9, color="#555")

    box(ax, 4, 62, 24, 26, "12V 输入", "J5 / 太阳能控制器\n或 12V 电池")
    box(ax, 34, 62, 24, 26, "保护", "F1 2A\nD1 SS34 防反接\nD2 SMBJ18A")
    box(ax, 64, 62, 26, 26, "DC-DC", "MP1584 模块\n12V → 5V / 3A")
    box(ax, 96, 62, 22, 26, "5V 负载", "雷达 / DFPlayer\n舵机 / 喇叭")
    box(ax, 124, 62, 30, 26, "3.3V", "ESP32 DevKit\n3V3 输出")

    arrow(ax, (28, 75), (34, 75), "12V")
    arrow(ax, (58, 75), (64, 75), "12V")
    arrow(ax, (90, 75), (96, 75), "5V")
    arrow(ax, (118, 75), (124, 75), "5V→3V3")

    box(ax, 34, 24, 34, 26, "ESP32 DevKit", "GPIO34 雷达\nGPIO16/17 雷达串口\nGPIO26/27 DFPlayer\nGPIO13 舵机")
    box(ax, 4, 18, 24, 20, "WT41 雷达", "1-30m / 90°\nUART 5V")
    box(ax, 76, 36, 26, 22, "DFPlayer Mini", "TF 卡音源\n3W 功放")
    box(ax, 76, 10, 26, 18, "喇叭", "8Ω 3W\n防水")
    box(ax, 108, 36, 20, 22, "舵机", "SG90 / MG90\n云台扫描")
    box(ax, 108, 10, 20, 18, "红蓝灯带", "12V / MOS 低边")
    box(ax, 132, 36, 22, 22, "传感/按键", "光敏 / 电池采样\nMODE / TEST")
    box(ax, 132, 10, 22, 18, "配置接口", "WiFi AP\nOTA / 串口 CLI")

    arrow(ax, (24, 30), (34, 34), "OUT")
    arrow(ax, (68, 40), (76, 44), "UART")
    arrow(ax, (89, 36), (89, 28), "SPK")
    arrow(ax, (68, 34), (108, 44), "PWM")
    arrow(ax, (68, 30), (108, 18), "GPIO32/33")
    arrow(ax, (68, 26), (132, 42), "ADC/按键")
    arrow(ax, (68, 22), (132, 16), "WiFi/OTA")

    ax.text(4, 4, "注：本图为系统级框图，器件级连接以 netlist.csv 与 PCB 布局为准。",
            fontproperties=CN, fontsize=8, color="#666")
    pdf.savefig(fig, bbox_inches="tight"); plt.close(fig)

    # page 2 connector table
    fig, ax = plt.subplots(figsize=(11.7, 8.3)); ax.axis("off")
    ax.text(4, 108, "连接器引脚定义", fontproperties=CN, fontsize=16, weight="bold")
    rows = [["J1", "ESP32 DevKit 30Pin（USB 朝板下）", ""]]
    pinmap = {
        "J1": [("1 EN", "16 3V3"), ("2 GPIO36 / LDR", "17 GND"), ("3 GPIO39 / VBAT", "18 GPIO15 / TEST"),
               ("4 GPIO34 / RADAR", "19 GPIO2 / LED"), ("5 GPIO35", "20 GPIO4 / MODE"),
               ("6 GPIO32 / LED_R", "21 GPIO16 / RADAR_TX"), ("7 GPIO33 / LED_B", "22 GPIO17 / RADAR_RX"),
               ("8 GPIO25", "23 GPIO5"), ("9 GPIO26 / DF_RX", "24 GPIO18"), ("10 GPIO27 / DF_TX", "25 GPIO19"),
               ("11 GPIO14", "26 GPIO21 / SDA"), ("12 GPIO12", "27 GPIO3 / RX0"), ("13 GPIO13 / SERVO", "28 GPIO1 / TX0"),
               ("14 GND", "29 GPIO22 / SCL"), ("15 VIN 5V", "30 GPIO23")],
        "J2": [("1 5V", ""), ("2 GND", ""), ("3 RADAR_TX → GPIO16", ""), ("4 RADAR_RX ← GPIO17", ""),
               ("5 RADAR_OUT → GPIO34", "")],
        "J3": [("1 VCC 5V", ""), ("2 RX ← GPIO27 经 1k", ""), ("3 TX → GPIO26", ""),
               ("4 SPK1", ""), ("5 SPK2", ""), ("6 GND", "")],
        "J4": [("1 5V", ""), ("2 GND", ""), ("3 SERVO ← GPIO13", "")],
        "J5": [("1 12V+", ""), ("2 GND", "")],
        "J6": [("1 SPK+", ""), ("2 SPK-", "")],
        "J7": [("1 12V+", ""), ("2 红灯带 -", ""), ("3 蓝灯带 -", "")],
        "J8": [("1 3V3", ""), ("2 GND", ""), ("3 SDA / GPIO21", ""), ("4 SCL / GPIO22", "")],
        "J9": [("1 3V3", ""), ("2 LDR 分压点 → GPIO36", "")],
    }
    y = 100
    for ref, title in [("J1", "J1  ESP32 DevKit 30Pin"), ("J2", "J2  WT41 雷达"),
                       ("J3", "J3  DFPlayer Mini"), ("J4", "J4  舵机"),
                       ("J5", "J5  12V 输入"), ("J6", "J6  喇叭"),
                       ("J7", "J7  红蓝灯带"), ("J8", "J8  I2C 扩展"), ("J9", "J9  光敏电阻")]:
        ax.text(6, y, title, fontproperties=CN, fontsize=10, weight="bold")
        y -= 5
        for a, b in pinmap[ref]:
            ax.text(10, y, a, fontproperties=CN, fontsize=8)
            if b:
                ax.text(60, y, b, fontproperties=CN, fontsize=8)
            y -= 4.2
        y -= 3
    pdf.savefig(fig, bbox_inches="tight"); plt.close(fig)

print("PCB done.")
print("nets:", len(net_order), "pads:", len(all_pads), "vias:", len(vias))
print("failures:", failures)
